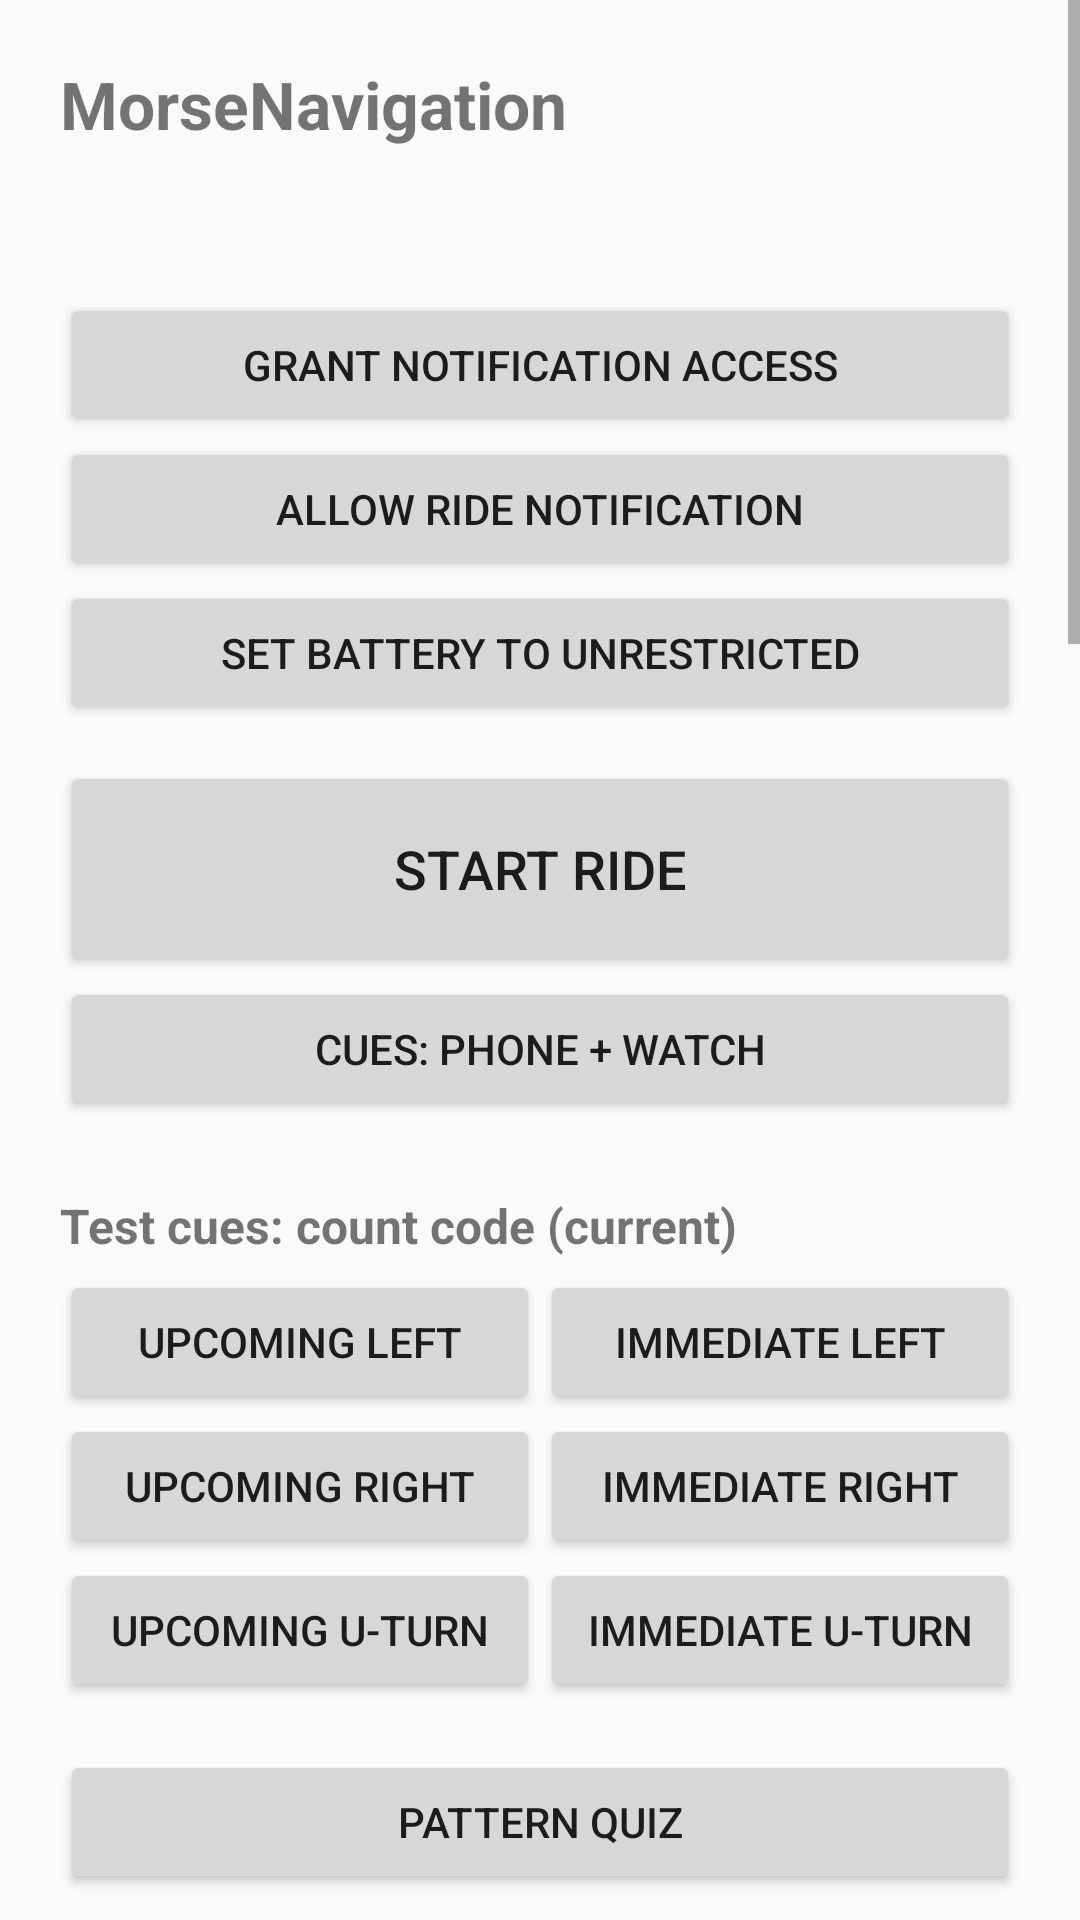

The Android layout XML behind this screen, and the referenced resources:
<!-- AndroidManifest.xml: application theme Theme.MorseNav -->
<!-- res/layout/activity_main.xml -->
<?xml version="1.0" encoding="utf-8"?>
<ScrollView xmlns:android="http://schemas.android.com/apk/res/android"
    android:id="@+id/root"
    android:layout_width="match_parent"
    android:layout_height="match_parent">

    <LinearLayout
        android:layout_width="match_parent"
        android:layout_height="wrap_content"
        android:orientation="vertical"
        android:padding="20dp">

        <TextView
            android:layout_width="wrap_content"
            android:layout_height="wrap_content"
            android:layout_marginBottom="16dp"
            android:text="@string/app_name"
            android:textSize="22sp"
            android:textStyle="bold" />

        <TextView
            android:id="@+id/status"
            android:layout_width="match_parent"
            android:layout_height="wrap_content"
            android:layout_marginBottom="12dp"
            android:lineSpacingExtra="4dp"
            android:textSize="15sp" />

        <Button
            android:id="@+id/btnListenerAccess"
            android:layout_width="match_parent"
            android:layout_height="wrap_content"
            android:text="@string/grant_listener_access" />

        <Button
            android:id="@+id/btnPostNotifications"
            android:layout_width="match_parent"
            android:layout_height="wrap_content"
            android:text="@string/allow_notifications" />

        <Button
            android:id="@+id/btnBattery"
            android:layout_width="match_parent"
            android:layout_height="wrap_content"
            android:text="@string/battery_unrestricted" />

        <Button
            android:id="@+id/btnRide"
            android:layout_width="match_parent"
            android:layout_height="72dp"
            android:layout_marginTop="12dp"
            android:text="@string/start_ride"
            android:textSize="18sp" />

        <Button
            android:id="@+id/btnOutput"
            android:layout_width="match_parent"
            android:layout_height="wrap_content"
            android:text="@string/output_both" />

        <TextView
            style="@style/SectionHeader"
            android:text="@string/test_patterns" />

        <LinearLayout style="@style/ButtonRow">
            <Button android:id="@+id/btnTestLeft" style="@style/RowButton" android:text="@string/test_left" />
            <Button android:id="@+id/btnTestLeftNow" style="@style/RowButton" android:text="@string/test_left_now" />
        </LinearLayout>

        <LinearLayout style="@style/ButtonRow">
            <Button android:id="@+id/btnTestRight" style="@style/RowButton" android:text="@string/test_right" />
            <Button android:id="@+id/btnTestRightNow" style="@style/RowButton" android:text="@string/test_right_now" />
        </LinearLayout>

        <LinearLayout style="@style/ButtonRow">
            <Button android:id="@+id/btnTestUturn" style="@style/RowButton" android:text="@string/test_uturn" />
            <Button android:id="@+id/btnTestUturnNow" style="@style/RowButton" android:text="@string/test_uturn_now" />
        </LinearLayout>

        <Button
            android:id="@+id/btnOpenQuiz"
            android:layout_width="match_parent"
            android:layout_height="wrap_content"
            android:layout_marginTop="16dp"
            android:text="@string/open_quiz" />

        <TextView
            style="@style/SectionHeader"
            android:text="@string/rhythm_patterns" />

        <LinearLayout style="@style/ButtonRow">
            <Button android:id="@+id/btnRhythmLeft" style="@style/RowButton" android:text="@string/rhythm_left" />
            <Button android:id="@+id/btnRhythmLeftNow" style="@style/RowButton" android:text="@string/rhythm_left_now" />
        </LinearLayout>

        <LinearLayout style="@style/ButtonRow">
            <Button android:id="@+id/btnRhythmRight" style="@style/RowButton" android:text="@string/rhythm_right" />
            <Button android:id="@+id/btnRhythmRightNow" style="@style/RowButton" android:text="@string/rhythm_right_now" />
        </LinearLayout>

        <LinearLayout style="@style/ButtonRow">
            <Button android:id="@+id/btnRhythmUturn" style="@style/RowButton" android:text="@string/rhythm_uturn" />
            <Button android:id="@+id/btnRhythmUturnNow" style="@style/RowButton" android:text="@string/rhythm_uturn_now" />
        </LinearLayout>

        <TextView
            style="@style/SectionHeader"
            android:text="@string/watch_test" />

        <Button
            android:id="@+id/btnWatchFind"
            android:layout_width="match_parent"
            android:layout_height="wrap_content"
            android:text="@string/watch_find" />

        <Button
            android:id="@+id/btnWatchReadVibration"
            android:layout_width="match_parent"
            android:layout_height="wrap_content"
            android:text="@string/watch_read_vibration" />

        <LinearLayout style="@style/ButtonRow">
            <Button android:id="@+id/btnWatchNavi" style="@style/RowButton" android:text="@string/watch_navi" />
            <Button android:id="@+id/btnWatchGoogleNavi" style="@style/RowButton" android:text="@string/watch_google_navi" />
        </LinearLayout>

        <LinearLayout style="@style/ButtonRow">
            <Button android:id="@+id/btnWatchNotif1" style="@style/RowButton" android:text="@string/watch_notif1" />
            <Button android:id="@+id/btnWatchNotif2" style="@style/RowButton" android:text="@string/watch_notif2" />
        </LinearLayout>

        <Button
            android:id="@+id/btnWatchBurst"
            android:layout_width="match_parent"
            android:layout_height="wrap_content"
            android:text="@string/watch_burst" />

        <Button
            android:id="@+id/btnWatchSymbols"
            android:layout_width="match_parent"
            android:layout_height="wrap_content"
            android:text="@string/watch_symbols" />

        <Button
            android:id="@+id/btnWatchProbeVibration"
            android:layout_width="match_parent"
            android:layout_height="wrap_content"
            android:text="@string/watch_probe_vibration" />

        <Button
            android:id="@+id/btnWatchLoveTap"
            android:layout_width="match_parent"
            android:layout_height="wrap_content"
            android:text="@string/watch_love_tap" />

        <LinearLayout style="@style/ButtonRow">
            <Button android:id="@+id/btnWatchLoveTapContact" style="@style/RowButton" android:text="@string/watch_love_tap_contact" />
            <Button android:id="@+id/btnWatchLoveTapRemove" style="@style/RowButton" android:text="@string/watch_love_tap_remove" />
        </LinearLayout>

        <Button
            android:id="@+id/btnWatchFakeCall"
            android:layout_width="match_parent"
            android:layout_height="wrap_content"
            android:text="@string/watch_fake_call" />

        <LinearLayout style="@style/ButtonRow">
            <Button android:id="@+id/btnPhoneCallSelf" style="@style/RowButton" android:text="@string/phone_call_self" />
            <Button android:id="@+id/btnPhoneCallManaged" style="@style/RowButton" android:text="@string/phone_call_managed" />
        </LinearLayout>

        <LinearLayout style="@style/ButtonRow">
            <Button android:id="@+id/btnRingShort" style="@style/RowButton" android:text="@string/ring_short" />
            <Button android:id="@+id/btnRingLong" style="@style/RowButton" android:text="@string/ring_long" />
        </LinearLayout>

        <Button
            android:id="@+id/btnRingSweep"
            android:layout_width="match_parent"
            android:layout_height="wrap_content"
            android:text="@string/ring_sweep" />

        <Button
            android:id="@+id/btnVibrationModes"
            android:layout_width="match_parent"
            android:layout_height="wrap_content"
            android:text="@string/vibration_modes" />

        <Button
            android:id="@+id/btnVibrationHunt"
            android:layout_width="match_parent"
            android:layout_height="wrap_content"
            android:text="@string/vibration_hunt" />

        <Button
            android:id="@+id/btnNotificationChain"
            android:layout_width="match_parent"
            android:layout_height="wrap_content"
            android:text="@string/notification_chain" />

        <Button
            android:id="@+id/btnBuzzCut"
            android:layout_width="match_parent"
            android:layout_height="wrap_content"
            android:text="@string/buzz_cut" />

        <Button
            android:id="@+id/btnVibrationOffCut"
            android:layout_width="match_parent"
            android:layout_height="wrap_content"
            android:text="@string/vibration_off_cut" />

        <TextView
            style="@style/SectionHeader"
            android:text="@string/debug_log" />

        <LinearLayout style="@style/ButtonRow">
            <Button android:id="@+id/btnCopyLog" style="@style/RowButton" android:text="@string/copy_log" />
            <Button android:id="@+id/btnClearLog" style="@style/RowButton" android:text="@string/clear_log" />
        </LinearLayout>

        <TextView
            android:id="@+id/log"
            android:layout_width="match_parent"
            android:layout_height="wrap_content"
            android:fontFamily="monospace"
            android:textIsSelectable="true"
            android:textSize="11sp" />

    </LinearLayout>
</ScrollView>
<!-- resources referenced by this layout -->
<resources>
  <string name="allow_notifications">Allow ride notification</string>
  <string name="app_name">MorseNavigation</string>
  <string name="battery_unrestricted">Set battery to unrestricted</string>
  <string name="buzz_cut">Buzz cut test (~30 s, record it)</string>
  <string name="clear_log">Clear log</string>
  <string name="copy_log">Copy log</string>
  <string name="debug_log">Debug log (memory only)</string>
  <string name="grant_listener_access">Grant notification access</string>
  <string name="notification_chain">Notification chain test (~40 s, record it)</string>
  <string name="open_quiz">Pattern quiz</string>
  <string name="output_both">Cues: phone + watch</string>
  <string name="phone_call_managed">Phone call test (managed)</string>
  <string name="phone_call_self">Phone call test (self-managed)</string>
  <string name="rhythm_left">Upcoming left</string>
  <string name="rhythm_left_now">Immediate left</string>
  <string name="rhythm_patterns">Test cues: rhythm code (proposed)</string>
  <string name="rhythm_right">Upcoming right</string>
  <string name="rhythm_right_now">Immediate right</string>
  <string name="rhythm_uturn">Upcoming U-turn</string>
  <string name="rhythm_uturn_now">Immediate U-turn</string>
  <string name="ring_long">Ring 3 s</string>
  <string name="ring_short">Ring 0.3 s</string>
  <string name="ring_sweep">Ring sweep (0.5 / 1 / 1.5 / 2 / 2.5 / 6 s)</string>
  <string name="start_ride">Start ride</string>
  <string name="test_left">Upcoming left</string>
  <string name="test_left_now">Immediate left</string>
  <string name="test_patterns">Test cues: count code (current)</string>
  <string name="test_right">Upcoming right</string>
  <string name="test_right_now">Immediate right</string>
  <string name="test_uturn">Upcoming U-turn</string>
  <string name="test_uturn_now">Immediate U-turn</string>
  <string name="vibration_hunt">Vibration hunt (~65 s, record it)</string>
  <string name="vibration_modes">Vibration mode probe (0, 2, 3, 4, 5, then restore 1)</string>
  <string name="vibration_off_cut">Vibration-off cut test (~25 s, record it)</string>
  <string name="watch_burst">Tick burst (3 × 500 / 700 / 1000 ms)</string>
  <string name="watch_fake_call">Fake call test (ring 1 s, 0.3 s, 2.5 s)</string>
  <string name="watch_find">Send Find My Watch</string>
  <string name="watch_google_navi">Nav test (GOOGLE)</string>
  <string name="watch_love_tap">Love tap test (hold 1 s, 0.2 s, 1.5 s)</string>
  <string name="watch_love_tap_contact">Love tap with contact</string>
  <string name="watch_love_tap_remove">Remove love-tap contacts</string>
  <string name="watch_navi">Nav test (NAVI_INFO)</string>
  <string name="watch_notif1">Notification v1</string>
  <string name="watch_notif2">Notification v2</string>
  <string name="watch_probe_vibration">Probe vibration keys (read only)</string>
  <string name="watch_read_vibration">Read vibration setting</string>
  <string name="watch_symbols">Symbol test</string>
  <string name="watch_test">Watch (Phase 2 test)</string>
  <style name="ButtonRow">
          <item name="android:layout_width">match_parent</item>
          <item name="android:layout_height">wrap_content</item>
          <item name="android:orientation">horizontal</item>
      </style>
  <style name="RowButton">
          <item name="android:layout_width">0dp</item>
          <item name="android:layout_height">wrap_content</item>
          <item name="android:layout_weight">1</item>
      </style>
  <style name="SectionHeader">
          <item name="android:layout_width">wrap_content</item>
          <item name="android:layout_height">wrap_content</item>
          <item name="android:layout_marginTop">24dp</item>
          <item name="android:layout_marginBottom">4dp</item>
          <item name="android:textSize">16sp</item>
          <item name="android:textStyle">bold</item>
      </style>
  <style name="Theme.MorseNav" parent="Theme.AppCompat.DayNight.NoActionBar" />
</resources>
